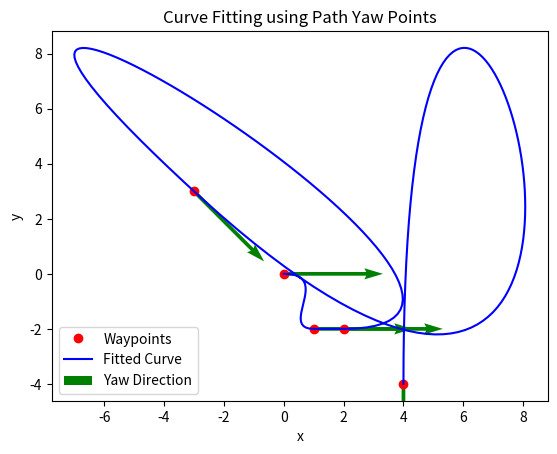

The script that saved this image:
import numpy as np
import matplotlib.pyplot as plt
from scipy.interpolate import CubicHermiteSpline    
import math


# Example: suppose your waypoints have [x, y, yaw] (yaw in radians)
waypoints = np.array([
    [0, 0, 0],
    [1, -2, np.deg2rad(0)],
    [2, -2, np.deg2rad(0)],
    [-3, 3, np.deg2rad(-45)],
    [4, -4, np.deg2rad(-90)]
])

# 1. Compute the cumulative distance (t parameter) along the waypoints
t = np.zeros(waypoints.shape[0])
for i in range(1, len(t)):
    t[i] = t[i-1] + np.linalg.norm(waypoints[i, :2] - waypoints[i-1, :2])

# 2. Use the yaw to compute the derivative at each waypoint.
# Here, the derivative direction is (cos(yaw), sin(yaw)).
# To set the magnitude, we use a scale factor based on the chord length.
dxdt = []
dydt = []
for i in range(len(waypoints)):
    # For endpoints, use the difference with the nearest neighbor.
    if i == 0:
        d = t[i+1] - t[i]
    elif i == len(waypoints)-1:
        d = t[i] - t[i-1]
    else:
        d = (t[i+1] - t[i-1]) / 2.0
    dxdt.append(np.cos(waypoints[i, 2]) * d)
    dydt.append(np.sin(waypoints[i, 2]) * d)
dxdt = np.array(dxdt)
dydt = np.array(dydt)

# 3. Create Hermite splines for x(t) and y(t)
spline_x = CubicHermiteSpline(t, waypoints[:, 0], dxdt)
spline_y = CubicHermiteSpline(t, waypoints[:, 1], dydt)

# 4. Evaluate the splines for a smooth curve
t_smooth = np.linspace(t[0], t[-1], 200)
x_smooth = spline_x(t_smooth)
y_smooth = spline_y(t_smooth)

# 5. Plot the results
plt.figure()
plt.plot(waypoints[:, 0], waypoints[:, 1], 'ro', label='Waypoints')
plt.plot(x_smooth, y_smooth, 'b-', label='Fitted Curve')
# Plot yaw directions at each waypoint for reference
plt.quiver(waypoints[:, 0], waypoints[:, 1], 
           np.cos(waypoints[:, 2]), np.sin(waypoints[:, 2]), 
           color='g', scale=5, label='Yaw Direction')
plt.xlabel("x")
plt.ylabel("y")
plt.title("Curve Fitting using Path Yaw Points")
plt.legend()
plt.show()
